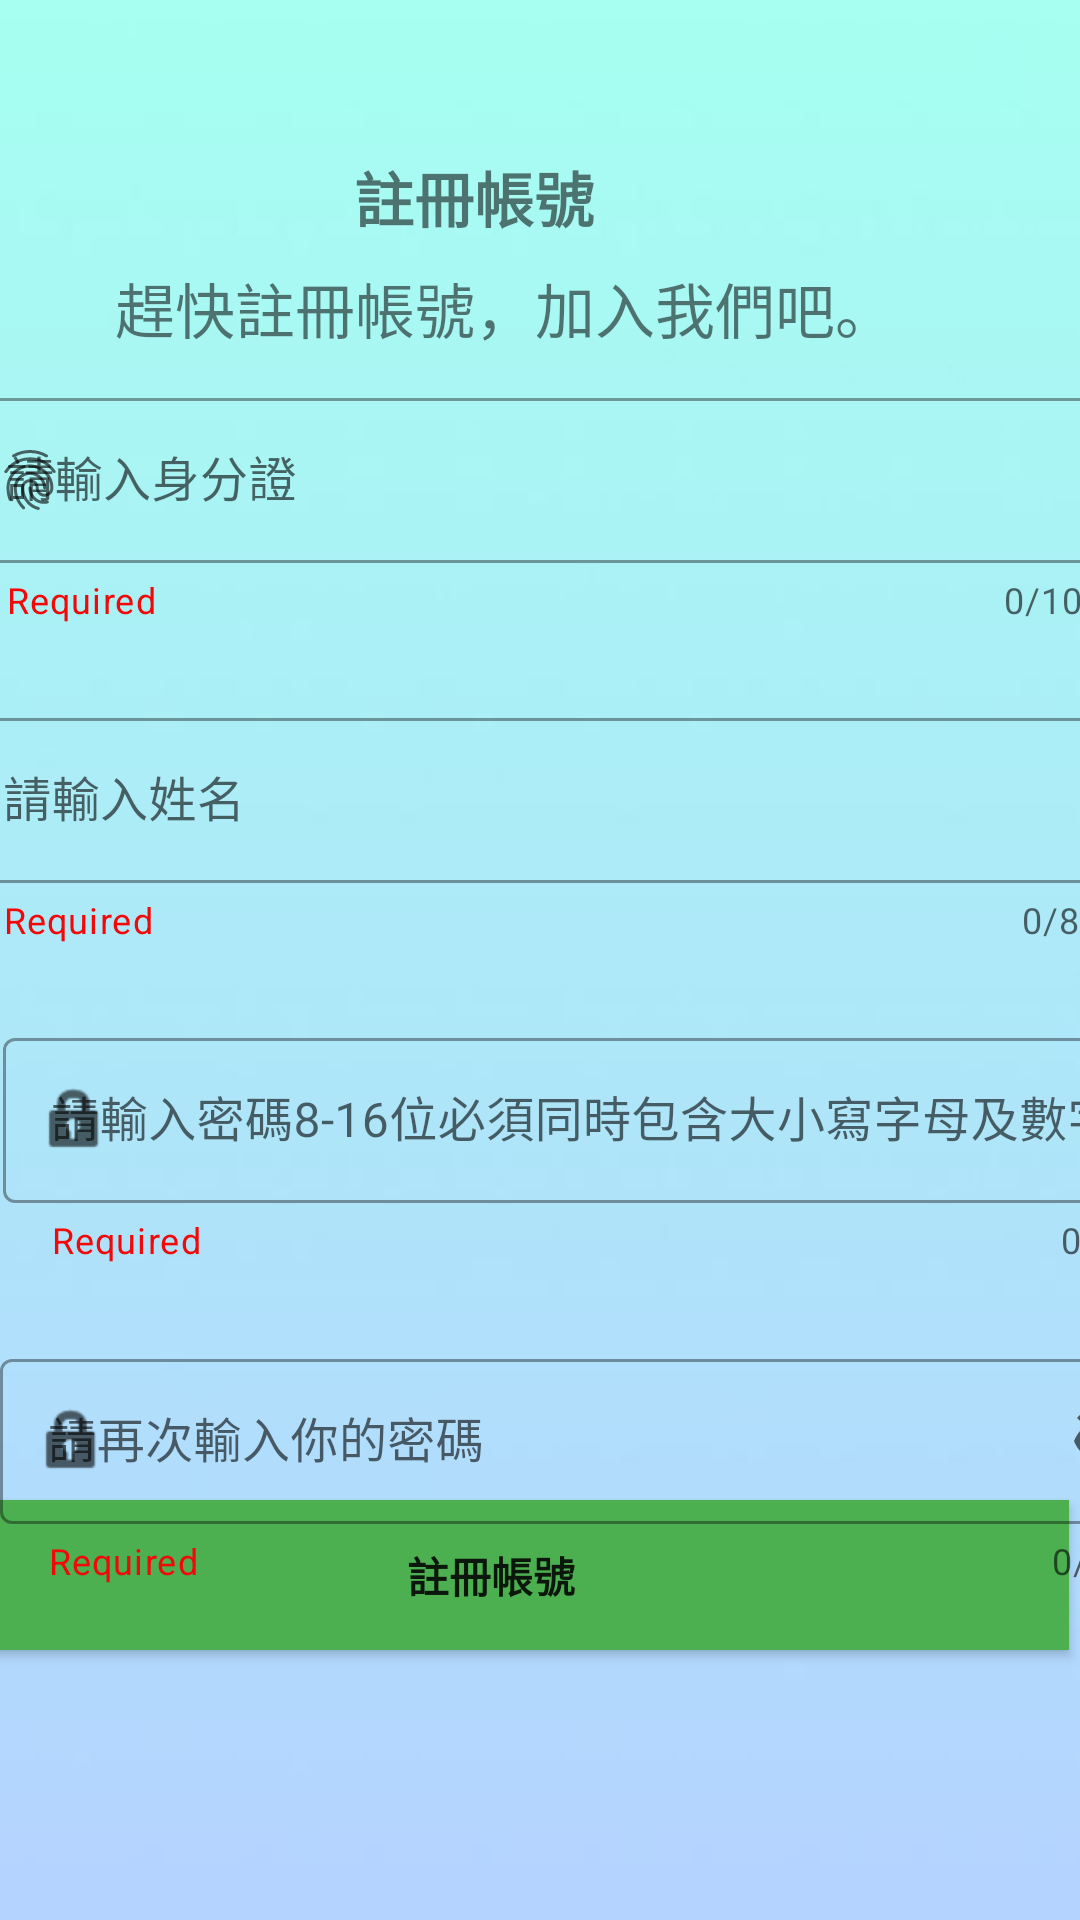

The Android layout XML behind this screen, and the referenced resources:
<!-- AndroidManifest.xml: application theme Theme.ReservationSystem -->
<!-- res/layout/signup.xml -->
<?xml version="1.0" encoding="utf-8"?>
<androidx.constraintlayout.widget.ConstraintLayout xmlns:android="http://schemas.android.com/apk/res/android"
    xmlns:app="http://schemas.android.com/apk/res-auto"
    xmlns:tools="http://schemas.android.com/tools"
    android:layout_width="match_parent"
    android:layout_height="match_parent"
    android:background="@drawable/bg">

    <TextView
        android:id="@+id/textView6"
        android:layout_width="wrap_content"
        android:layout_height="wrap_content"
        android:layout_marginTop="52dp"
        android:layout_marginBottom="9dp"
        android:text="註冊帳號"
        android:textSize="20sp"
        android:textStyle="bold"
        app:layout_constraintBottom_toTopOf="@+id/textView7"
        app:layout_constraintEnd_toEndOf="parent"
        app:layout_constraintHorizontal_bias="0.421"
        app:layout_constraintStart_toStartOf="parent"
        app:layout_constraintTop_toTopOf="parent" />

    <TextView
        android:id="@+id/textView7"
        android:layout_width="wrap_content"
        android:layout_height="wrap_content"
        android:layout_marginTop="88dp"
        android:text="趕快註冊帳號，加入我們吧。"
        android:textSize="20sp"
        app:layout_constraintEnd_toEndOf="parent"
        app:layout_constraintHorizontal_bias="0.383"
        app:layout_constraintStart_toStartOf="parent"
        app:layout_constraintTop_toTopOf="parent" />

    <LinearLayout
        android:id="@+id/linearLayout"
        android:layout_width="389dp"
        android:layout_height="294dp"
        android:layout_marginTop="368dp"
        android:orientation="vertical"
        app:layout_constraintBottom_toBottomOf="parent"
        app:layout_constraintEnd_toEndOf="parent"
        app:layout_constraintHorizontal_bias="1.0"
        app:layout_constraintStart_toStartOf="parent"
        app:layout_constraintTop_toBottomOf="@+id/textView7"
        app:layout_constraintVertical_bias="1.0">

        <TextView
            android:id="@+id/txv"
            android:layout_width="match_parent"
            android:layout_height="117dp"
            android:textAlignment="center"
            android:textColor="#EF0505"
            android:textColorLink="#D3C5C5"
            android:textSize="34sp" />

        <Button
            android:id="@+id/signin_btn"
            android:layout_width="385dp"
            android:layout_height="50dp"
            android:layout_marginTop="37dp"
            android:layout_marginBottom="357dp"
            android:background="#4CAF50"
            android:text="註冊帳號"
            android:textStyle="bold" />

    </LinearLayout>

    <com.google.android.material.textfield.TextInputLayout
        android:id="@+id/textInputLayout_id"
        style="@style/Widget.MaterialComponents.TextInputLayout.OutlinedBox"
        android:layout_width="391dp"
        android:layout_height="wrap_content"
        android:layout_marginStart="2dp"
        android:layout_marginTop="10dp"
        android:hint="請輸入身分證"
        app:counterMaxLength="10"
        app:counterEnabled="true"
        app:endIconMode="clear_text"
        app:helperText="Required"
        app:helperTextEnabled="true"
        app:helperTextTextColor="#F30707"
        app:layout_constraintEnd_toEndOf="parent"
        app:layout_constraintStart_toStartOf="parent"
        app:layout_constraintTop_toBottomOf="@+id/textView7"
        app:prefixTextColor="@color/purple_500"
        app:startIconDrawable="?android:attr/fingerprintAuthDrawable"
        tools:targetApi="m">

        >


        <com.google.android.material.textfield.TextInputEditText

            android:id="@+id/idcard"
            android:layout_width="match_parent"
            android:layout_height="55dp"
            android:textColor="#151414" />
    </com.google.android.material.textfield.TextInputLayout>

    <com.google.android.material.textfield.TextInputLayout
        android:id="@+id/textInputLayout_pd"
        style="@style/Widget.MaterialComponents.TextInputLayout.OutlinedBox"
        android:layout_width="395dp"
        android:layout_height="81dp"
        android:layout_marginStart="1dp"
        android:layout_marginTop="26dp"
        android:layout_marginEnd="1dp"
        app:counterEnabled="true"
        app:counterMaxLength="16"
        app:endIconMode="clear_text"
        app:helperText="Required"
        app:helperTextEnabled="true"
        app:helperTextTextColor="#F30707"
        app:layout_constraintEnd_toEndOf="parent"

        app:layout_constraintHorizontal_bias="0.0"
        app:layout_constraintStart_toStartOf="parent"
        app:layout_constraintTop_toBottomOf="@+id/textInputLayout_name"
        app:startIconDrawable="@android:drawable/ic_lock_idle_lock">

        <com.google.android.material.textfield.TextInputEditText
            android:id="@+id/password_signup"
            android:layout_width="match_parent"
            android:layout_height="55dp"
            android:hint="請輸入密碼8-16位必須同時包含大小寫字母及數字"
            android:textColor="#171616"
            android:textSize="16sp" />
    </com.google.android.material.textfield.TextInputLayout>

    <com.google.android.material.textfield.TextInputLayout
        android:id="@+id/textInputLayout_spd"
        style="@style/Widget.MaterialComponents.TextInputLayout.OutlinedBox"
        android:layout_width="393dp"
        android:layout_height="87dp"
        android:layout_marginTop="26dp"
        android:layout_marginEnd="1dp"
        app:counterEnabled="true"
        app:counterMaxLength="16"
        app:endIconMode="password_toggle"

        app:helperText="Required"
        app:helperTextEnabled="true"
        app:helperTextTextColor="#F30707"

        app:layout_constraintEnd_toEndOf="parent"
        app:layout_constraintHorizontal_bias="0.0"
        app:layout_constraintStart_toStartOf="parent"
        app:layout_constraintTop_toBottomOf="@+id/textInputLayout_pd"
        app:startIconDrawable="@android:drawable/ic_lock_idle_lock">


        <com.google.android.material.textfield.TextInputEditText
            android:id="@+id/spd_signup"
            android:layout_width="match_parent"
            android:layout_height="55dp"

            android:hint="請再次輸入你的密碼"
            android:textColor="#121111" />
    </com.google.android.material.textfield.TextInputLayout>

    <com.google.android.material.textfield.TextInputLayout
        android:id="@+id/textInputLayout_name"
        style="@style/Widget.MaterialComponents.TextInputLayout.OutlinedBox"
        android:layout_width="391dp"
        android:layout_height="wrap_content"
        android:layout_marginStart="1dp"
        android:layout_marginTop="26dp"
        android:layout_marginEnd="1dp"
        app:counterEnabled="true"
        app:counterMaxLength="8"
        app:helperText="Required"
        app:helperTextEnabled="true"
        app:helperTextTextColor="#F30707"
        app:layout_constraintEnd_toEndOf="parent"
        app:layout_constraintStart_toStartOf="parent"
        app:layout_constraintTop_toBottomOf="@+id/textInputLayout_id"
        app:startIconDrawable="@drawable/baseline_account_circle_black_48dp">


        <com.google.android.material.textfield.TextInputEditText
            android:id="@+id/Name_siginup"
            android:layout_width="match_parent"
            android:layout_height="55dp"
            android:hint="請輸入姓名" />
    </com.google.android.material.textfield.TextInputLayout>

    <com.google.android.material.textfield.TextInputLayout
        android:layout_width="10dp"
        android:layout_height="10dp"
        android:layout_marginStart="1dp"
        app:layout_constraintStart_toStartOf="parent"
        app:layout_constraintTop_toTopOf="parent">

        <com.google.android.material.textfield.TextInputEditText
            android:layout_width="match_parent"
            android:layout_height="wrap_content"
            android:hint="hint" />
    </com.google.android.material.textfield.TextInputLayout>


</androidx.constraintlayout.widget.ConstraintLayout>
<!-- resources referenced by this layout -->
<resources>
  <!-- drawable bg: png bitmap (drawable, 3504 bytes) -->
  <style name="Theme.ReservationSystem" parent="Theme.MaterialComponents.DayNight.DarkActionBar.Bridge">
          
          <item name="colorPrimary">@color/purple_500</item>
          <item name="colorPrimaryVariant">@color/purple_700</item>
          <item name="colorOnPrimary">@color/white</item>
          
          <item name="colorSecondary">@color/teal_200</item>
          <item name="colorSecondaryVariant">@color/teal_700</item>
          <item name="colorOnSecondary">@color/black</item>
          
          <item name="android:statusBarColor" tools:targetApi="l">?attr/colorPrimaryVariant</item>
  
          
      </style>
  <!-- not gathered from this repository: default colours our renderer supplied (Android Studio template values) -->
  <color name="purple_500">#FF6200EE</color>
  <color name="purple_700">#FF3700B3</color>
  <color name="teal_200">#FF03DAC5</color>
  <color name="teal_700">#FF018786</color>
  <color name="black">#FF000000</color>
  <color name="white">#FFFFFFFF</color>
</resources>
